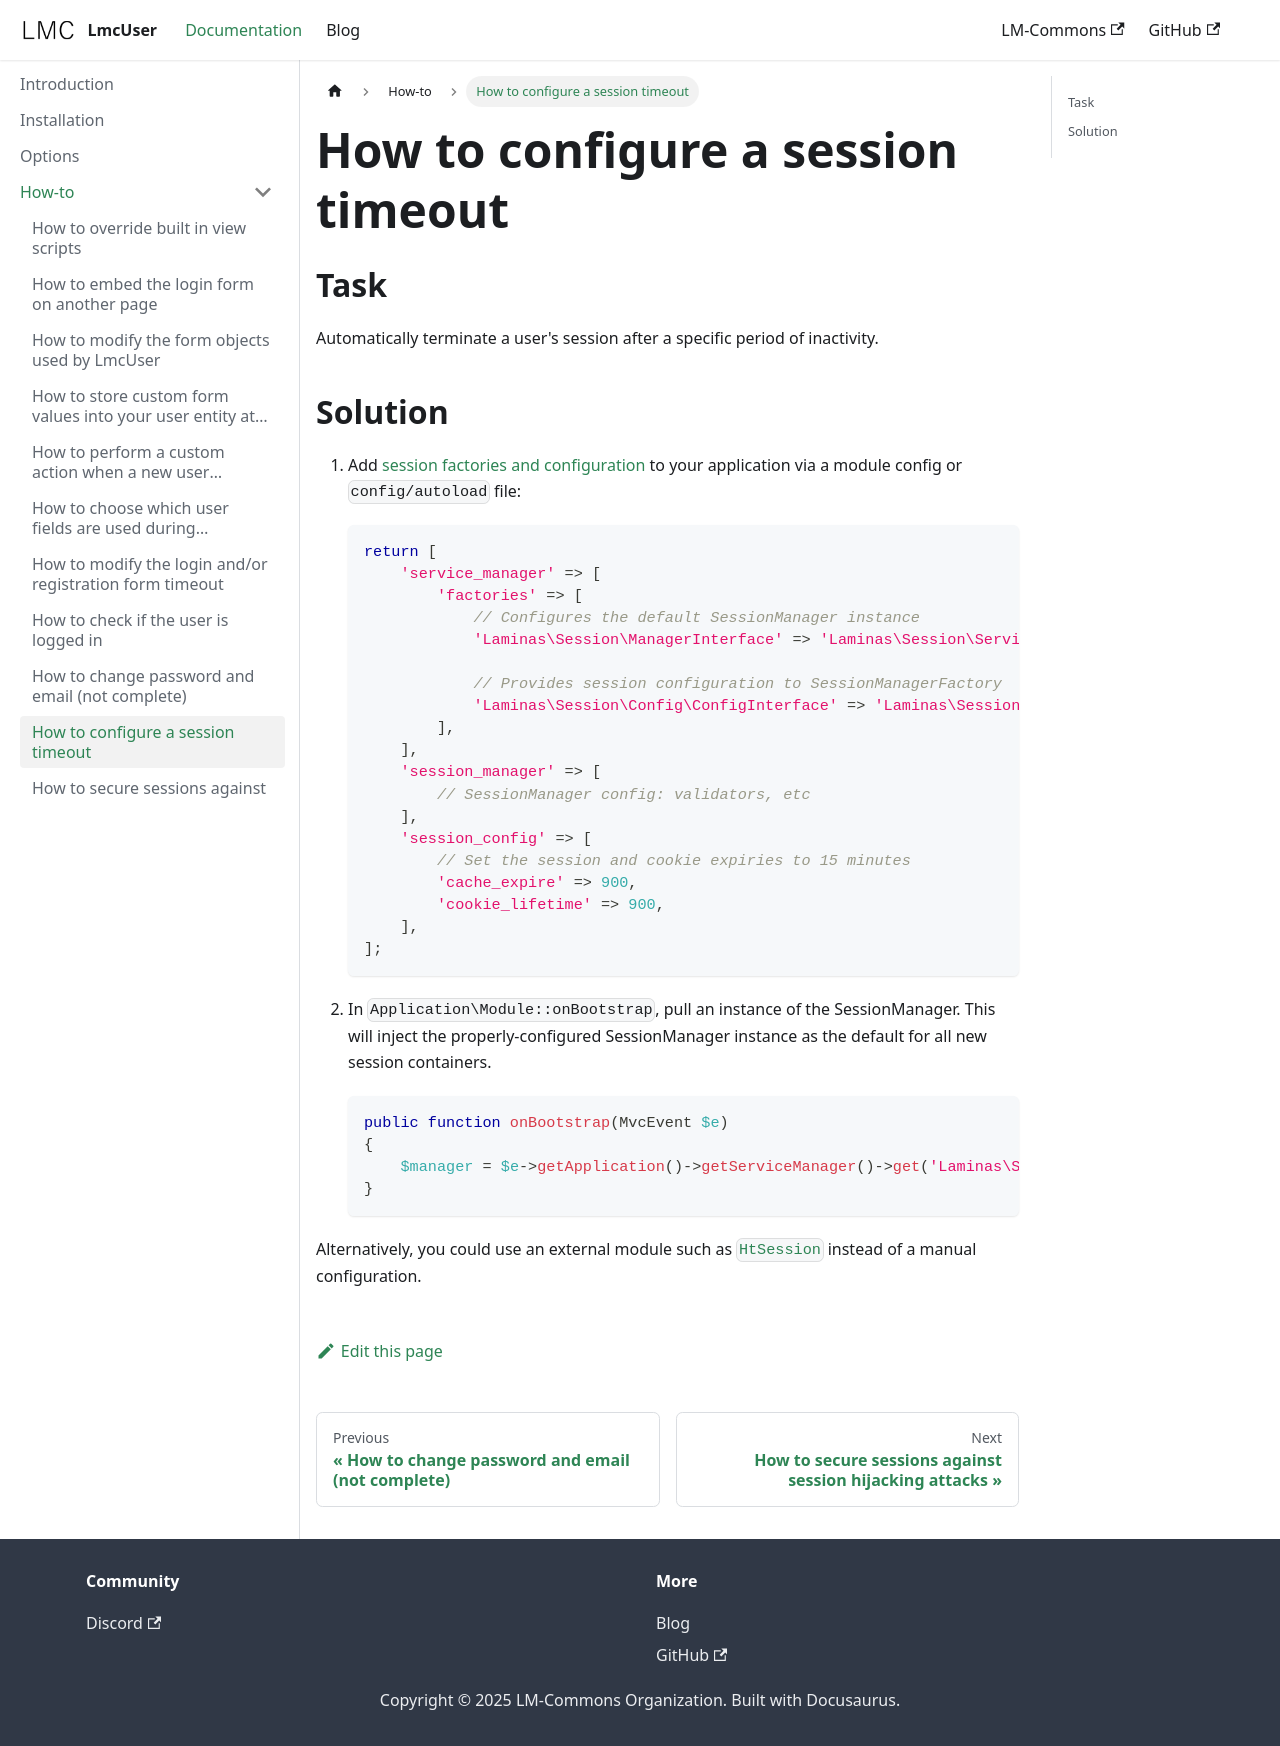

repository: LM-Commons/LmcUser · page: docs/howto/how-to-configure-a-session-timeout.html · generator: docusaurus

---
sidebar_position: 10
---
# How to configure a session timeout
## Task
Automatically terminate a user's session after a specific period of inactivity.

## Solution

1. Add [session factories and configuration](https://docs.laminas.dev/laminas-session/config/) to your application via a module config or `config/autoload` file:

    ```php
    return [
        'service_manager' => [
            'factories' => [
                // Configures the default SessionManager instance
                'Laminas\Session\ManagerInterface' => 'Laminas\Session\Service\SessionManagerFactory',
                
                // Provides session configuration to SessionManagerFactory
                'Laminas\Session\Config\ConfigInterface' => 'Laminas\Session\Service\SessionConfigFactory',
            ],
        ],
        'session_manager' => [
            // SessionManager config: validators, etc
        ],
        'session_config' => [
            // Set the session and cookie expiries to 15 minutes
            'cache_expire' => 900,
            'cookie_lifetime' => 900,
        ],
    ];
    ```

2. In `Application\Module::onBootstrap`, pull an instance of the SessionManager.  This will inject the properly-configured SessionManager instance as the default for all new session containers.

    ```php
    public function onBootstrap(MvcEvent $e)
    {
        $manager = $e->getApplication()->getServiceManager()->get('Laminas\Session\ManagerInterface');
    }
    ```

Alternatively, you could use an external module such as [`HtSession`](https://github.com/hrevert/HtSession) instead of a manual configuration.
